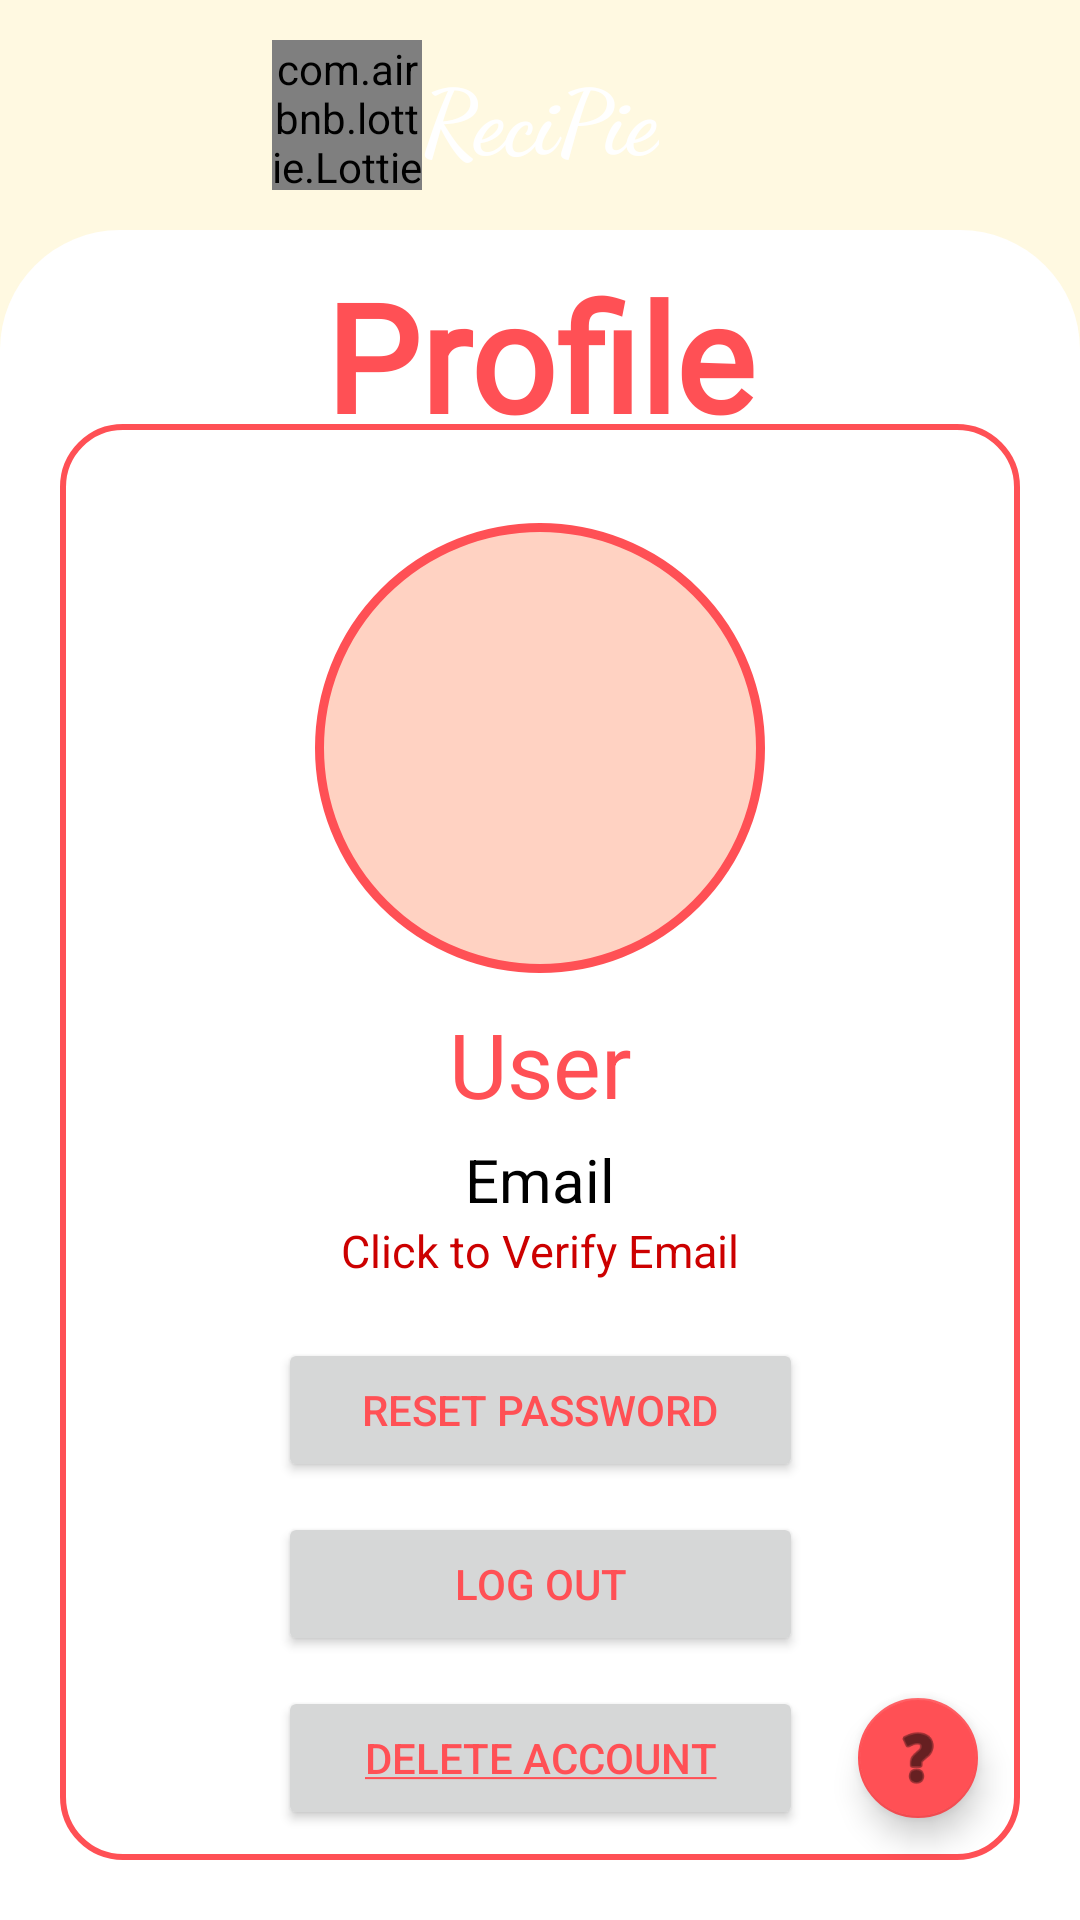

Here is an Android app screen rendered from its layout file. Give the layout XML and the strings, colors and styles it references.
<!-- AndroidManifest.xml: application theme Theme.ReciPie2 -->
<!-- res/layout/activity_profile.xml -->
<?xml version="1.0" encoding="utf-8"?>
<androidx.constraintlayout.widget.ConstraintLayout xmlns:android="http://schemas.android.com/apk/res/android"
    xmlns:tools="http://schemas.android.com/tools"
    android:layout_width="match_parent"
    android:layout_height="match_parent"
    xmlns:app="http://schemas.android.com/apk/res-auto"
    tools:context=".mainactivity.DownloaderFragment"
    android:background="@color/yellow25">

    <ImageView
        android:id="@+id/bg"
        android:layout_width="match_parent"
        android:layout_height="0dp"
        android:src="@raw/bg"
        app:layout_constraintBottom_toBottomOf="parent"
        app:layout_constraintEnd_toEndOf="parent"
        app:layout_constraintStart_toStartOf="parent"
        app:layout_constraintTop_toTopOf="parent"
        app:layout_constraintHeight_percent="0.17"
        android:scaleType="centerCrop"
        app:layout_constraintVertical_bias="0"/>

    <TextView
        android:id="@+id/txt_app_name"
        android:layout_width="wrap_content"
        android:layout_height="wrap_content"
        android:text="@string/app_name"
        app:layout_constraintBottom_toTopOf="@+id/constraintLayout"
        app:layout_constraintEnd_toEndOf="parent"
        app:layout_constraintStart_toStartOf="parent"
        app:layout_constraintTop_toTopOf="parent"
        android:textColor="@color/white"
        app:layout_constraintVertical_bias=".5"
        android:textStyle="bold"
        android:fontFamily="cursive"
        android:textSize="30sp"/>

    <com.airbnb.lottie.LottieAnimationView
        android:id="@+id/logo"
        android:layout_width="50dp"
        android:layout_height="50dp"
        app:lottie_rawRes="@raw/hamburger"
        app:layout_constraintBottom_toTopOf="@+id/constraintLayout"
        app:layout_constraintEnd_toStartOf="@id/txt_app_name"
        app:layout_constraintStart_toStartOf="parent"
        app:layout_constraintTop_toTopOf="@+id/bg"
        app:layout_constraintHorizontal_bias="1"
        app:lottie_autoPlay="true"
        app:lottie_loop="false" />

    <androidx.constraintlayout.widget.ConstraintLayout
        android:id="@+id/constraintLayout"
        android:layout_width="match_parent"
        android:layout_height="0dp"
        android:background="@drawable/vie_bg"
        app:layout_constraintBottom_toBottomOf="parent"
        app:layout_constraintEnd_toEndOf="parent"
        app:layout_constraintHeight_percent="0.88"
        app:layout_constraintStart_toStartOf="parent"
        app:layout_constraintTop_toTopOf="parent"
        app:layout_constraintVertical_bias="1">

        <TextView
            android:id="@+id/textView2"
            android:layout_width="wrap_content"
            android:layout_height="0dp"
            android:fontFamily="@font/poppins"
            android:gravity="fill"
            android:text="@string/profile"
            android:textColor="@color/textonpink"
            android:textSize="50sp"
            android:textStyle="bold"
            app:layout_constraintBottom_toTopOf="@+id/my_recipes_recycler_view"
            app:layout_constraintEnd_toEndOf="@+id/my_recipes_recycler_view"
            app:layout_constraintHeight_percent=".1"
            app:layout_constraintHorizontal_bias=".5"
            app:layout_constraintStart_toStartOf="@+id/my_recipes_recycler_view"
            app:layout_constraintTop_toTopOf="parent"
            app:layout_constraintVertical_bias="1" />

        <androidx.constraintlayout.widget.ConstraintLayout
            android:id="@+id/my_recipes_recycler_view"
            android:layout_width="match_parent"
            android:layout_height="0dp"
            android:layout_margin="20dp"
            android:background="@drawable/list_view_bg"
            app:layout_constraintBottom_toBottomOf="parent"
            app:layout_constraintEnd_toEndOf="parent"
            app:layout_constraintHeight_percent=".85"
            app:layout_constraintStart_toStartOf="parent"
            app:layout_constraintTop_toTopOf="parent"
            app:layout_constraintVertical_bias="1" >

            <ImageView
                android:id="@+id/imageView"
                android:layout_width="150dp"
                android:layout_height="150dp"
                app:layout_constraintBottom_toBottomOf="parent"
                app:layout_constraintEnd_toEndOf="parent"
                app:layout_constraintStart_toStartOf="parent"
                app:layout_constraintTop_toTopOf="parent"
                app:layout_constraintVertical_bias=".1"
                android:background="@drawable/prof_pic_bg"
                android:src="@raw/chef" />

            <TextView
                android:id="@+id/user_text"
                android:layout_width="wrap_content"
                android:layout_height="wrap_content"
                app:layout_constraintBottom_toBottomOf="parent"
                app:layout_constraintEnd_toEndOf="parent"
                app:layout_constraintStart_toStartOf="parent"
                app:layout_constraintTop_toBottomOf="@+id/imageView"
                app:layout_constraintVertical_bias="0"
                android:layout_marginTop="10dp"
                android:text="@string/user"
                android:textSize="30sp"
                android:textColor="@color/textonpink"/>

            <TextView
                android:id="@+id/email_text"
                android:layout_width="wrap_content"
                android:layout_height="wrap_content"
                app:layout_constraintBottom_toBottomOf="parent"
                app:layout_constraintEnd_toEndOf="parent"
                app:layout_constraintStart_toStartOf="parent"
                app:layout_constraintTop_toBottomOf="@+id/user_text"
                app:layout_constraintVertical_bias="0"
                android:layout_marginTop="5dp"
                android:text="@string/email"
                android:textSize="20sp"
                android:textColor="@color/black"/>

            <TextView
                android:id="@+id/verify_text"
                android:layout_width="wrap_content"
                android:layout_height="wrap_content"
                app:layout_constraintBottom_toBottomOf="parent"
                app:layout_constraintEnd_toEndOf="parent"
                app:layout_constraintStart_toStartOf="parent"
                app:layout_constraintTop_toBottomOf="@id/email_text"
                app:layout_constraintVertical_bias="0"
                android:text="@string/click_to_verify_email"
                android:textSize="15sp"
                android:textColor="@android:color/holo_red_dark"/>

            <Button
                android:id="@+id/reset_pass_button"
                android:layout_width="175dp"
                android:layout_height="wrap_content"
                app:layout_constraintBottom_toTopOf="@id/logout_button"
                app:layout_constraintEnd_toEndOf="parent"
                app:layout_constraintStart_toStartOf="parent"
                app:layout_constraintTop_toTopOf="parent"
                app:layout_constraintVertical_bias="1"
                android:layout_margin="10dp"
                android:text="@string/reset_password"
                android:textColor="@color/textonpink"/>

            <Button
                android:id="@+id/logout_button"
                android:layout_width="175dp"
                android:layout_height="wrap_content"
                app:layout_constraintBottom_toTopOf="@id/delete_button"
                app:layout_constraintEnd_toEndOf="parent"
                app:layout_constraintStart_toStartOf="parent"
                app:layout_constraintTop_toTopOf="parent"
                app:layout_constraintVertical_bias="1"
                android:layout_margin="10dp"
                android:text="@string/log_out_bt"
                android:textColor="@color/textonpink"/>

            <Button
                android:id="@+id/delete_button"
                android:layout_width="175dp"
                android:layout_height="wrap_content"
                app:layout_constraintBottom_toBottomOf="parent"
                app:layout_constraintEnd_toEndOf="parent"
                app:layout_constraintStart_toStartOf="parent"
                app:layout_constraintTop_toTopOf="parent"
                app:layout_constraintVertical_bias="1"
                android:layout_margin="10dp"
                android:text="@string/delete_account"
                android:textColor="@color/textonpink"/>

            <com.google.android.material.floatingactionbutton.FloatingActionButton
                android:id="@+id/fab_help"
                android:layout_width="wrap_content"
                android:layout_height="wrap_content"
                android:src="@android:drawable/ic_menu_help"
                app:layout_constraintBottom_toBottomOf="parent"
                app:layout_constraintEnd_toEndOf="parent"
                android:layout_margin="10dp"
                app:fabSize="mini"/>

        </androidx.constraintlayout.widget.ConstraintLayout>

    </androidx.constraintlayout.widget.ConstraintLayout>

</androidx.constraintlayout.widget.ConstraintLayout>
<!-- resources referenced by this layout -->
<resources>
  <color name="black">#FF000000</color>
  <color name="textonpink">#FF5055</color>
  <color name="white">#FFFFFFFF</color>
  <color name="yellow25">#33FDE268</color>
  <!-- drawable list_view_bg (drawable) -->
  <?xml version="1.0" encoding="utf-8"?>
  <shape xmlns:android="http://schemas.android.com/apk/res/android">
  
      <corners android:radius="20dp" />
  
      <stroke
          android:width="2dp"
          android:color="@color/textonpink"/>
  </shape>
  <!-- drawable prof_pic_bg (drawable) -->
  <?xml version="1.0" encoding="utf-8"?>
  <shape xmlns:android="http://schemas.android.com/apk/res/android"
      android:innerRadius="0dp"
      android:shape="ring"
      android:thicknessRatio="2"
      android:useLevel="false">
  
      <stroke android:color="@color/textonpink" android:width="3dp" />
      <solid android:color="@color/pink70" />
  
  </shape>
  <!-- drawable vie_bg (drawable) -->
  <?xml version="1.0" encoding="utf-8"?>
  <shape xmlns:android="http://schemas.android.com/apk/res/android"
      android:shape="rectangle">
  
      <solid android:color="@color/white" />
  
      <corners
          android:topLeftRadius="40dp"
          android:topRightRadius="40dp"/>
  </shape>
  <string name="app_name" translatable="false">ReciPie</string>
  <string name="click_to_verify_email">Click to Verify Email</string>
  <string name="delete_account"><u>Delete Account</u></string>
  <string name="email">Email</string>
  <string name="log_out_bt">Log Out</string>
  <string name="profile">Profile</string>
  <string name="reset_password">Reset Password</string>
  <string name="user">User</string>
  <style name="Theme.ReciPie2" parent="Theme.MaterialComponents.Light.NoActionBar">
          
          <item name="colorPrimary">@color/pink100</item>
          <item name="colorPrimaryVariant">@color/pink100</item>
          <item name="colorOnPrimary">@color/black</item>
          
          <item name="colorSecondary">@color/textonpink</item>
          <item name="colorSecondaryVariant">@color/textonpink</item>
          <item name="colorOnSecondary">@color/black</item>
          
          <item name="android:statusBarColor" tools:targetApi="l">@color/textonpink</item>
          
      </style>
  <color name="pink70">#B3FFBFA8</color>
  <color name="pink100">#FFBFA8</color>
</resources>
